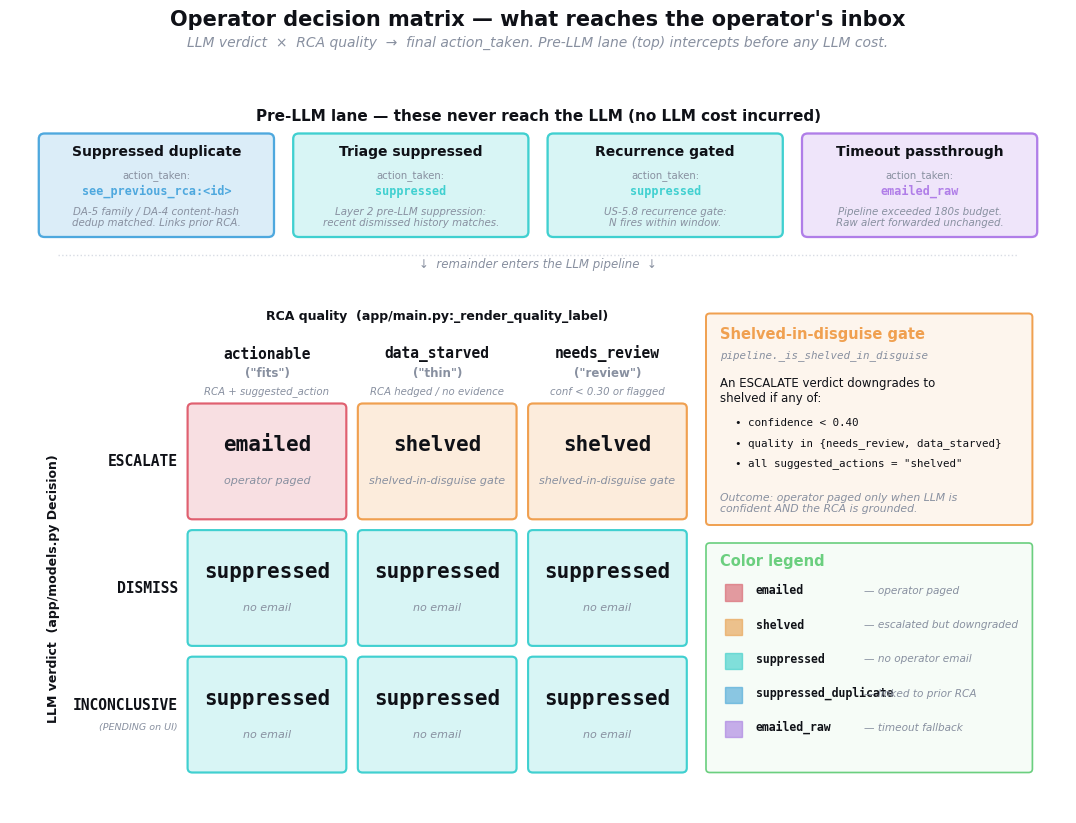

This chart was generated by the following Python code: (Note: this script raises an exception after producing the figure.)
#!/usr/bin/env python3
"""
Operator decision matrix — what reaches the operator's inbox.

Two visual zones (stacked vertically):
  Zone 1 (top third)    — Pre-LLM lane: 4 paths that bypass the LLM entirely.
  Zone 2 (bottom 2/3rds) — 3x3 matrix of (LLM verdict) x (RCA quality)
                           mapped to final action_taken, plus annotation panel
                           explaining the "shelved-in-disguise" downgrade gate.

Output: operator-decision-matrix.png at 300 DPI (11in x 8.5in landscape).
"""

import matplotlib

matplotlib.use("Agg")

import matplotlib.pyplot as plt
from matplotlib.patches import FancyBboxPatch, Rectangle

# --- Palette (hybrid style — matches Lina's existing FYP diagrams) ---
BG = "#ffffff"
TEXT = "#0f1117"
MUTED = "#8890a0"
RED = "#e06070"      # escalation (operator paged)
ORANGE = "#f0a050"   # shelved (LLM said escalate but signals said no)
CYAN = "#40d0d0"     # suppressed (no operator-visible email)
BLUE = "#4ea8de"     # suppressed_duplicate (linked to prior RCA)
PURPLE = "#b07ee8"   # emailed_raw (timeout fallback)
GREEN = "#6bcf7f"    # note/legend accents
GRID_GRAY = "#d8dce4"

plt.rcParams["font.family"] = ["DejaVu Sans", "sans-serif"]


# -----------------------------------------------------------------------------
# Helpers
# -----------------------------------------------------------------------------
def add_filled_box(
    ax, x, y, w, h, *, face_color, edge_color=None, alpha=0.15,
    linewidth=1.4, zorder=2, rounding=0.04,
):
    """Rounded rectangle with low-alpha fill + crisp border."""
    if edge_color is None:
        edge_color = face_color
    box = FancyBboxPatch(
        (x, y), w, h,
        boxstyle=f"round,pad=0.0,rounding_size={rounding}",
        linewidth=linewidth, edgecolor=edge_color,
        facecolor=face_color, alpha=alpha, zorder=zorder,
    )
    ax.add_patch(box)
    # Re-draw the border crisp (the alpha bleed dulls it)
    border = FancyBboxPatch(
        (x, y), w, h,
        boxstyle=f"round,pad=0.0,rounding_size={rounding}",
        linewidth=linewidth, edgecolor=edge_color,
        facecolor="none", alpha=1.0, zorder=zorder + 1,
    )
    ax.add_patch(border)
    return box


# -----------------------------------------------------------------------------
# Zone 1 — pre-LLM lane (top strip)
# -----------------------------------------------------------------------------
PRELLM_BOXES = [
    {
        "title": "Suppressed duplicate",
        "action": "see_previous_rca:<id>",
        "caption": (
            "DA-5 family / DA-4 content-hash\n"
            "dedup matched. Links prior RCA."
        ),
        "color": BLUE,
    },
    {
        "title": "Triage suppressed",
        "action": "suppressed",
        "caption": (
            "Layer 2 pre-LLM suppression:\n"
            "recent dismissed history matches."
        ),
        "color": CYAN,
    },
    {
        "title": "Recurrence gated",
        "action": "suppressed",
        "caption": (
            "US-5.8 recurrence gate:\n"
            "N fires within window."
        ),
        "color": CYAN,
    },
    {
        "title": "Timeout passthrough",
        "action": "emailed_raw",
        "caption": (
            "Pipeline exceeded 180s budget.\n"
            "Raw alert forwarded unchanged."
        ),
        "color": PURPLE,
    },
]


def draw_prellm_lane(ax, x0, y0, width, height):
    """Draw the 4 pre-LLM boxes side-by-side within (x0, y0, width, height)."""
    # Header
    header_h = 0.30
    ax.text(
        x0 + width / 2, y0 + height - 0.02,
        "Pre-LLM lane — these never reach the LLM (no LLM cost incurred)",
        ha="center", va="top",
        fontsize=11, fontweight="bold", color=TEXT,
    )

    # Boxes
    n = len(PRELLM_BOXES)
    gap = 0.20
    box_w = (width - (n - 1) * gap) / n
    box_h = height - header_h
    box_y = y0

    for i, spec in enumerate(PRELLM_BOXES):
        bx = x0 + i * (box_w + gap)
        add_filled_box(
            ax, bx, box_y, box_w, box_h,
            face_color=spec["color"], alpha=0.20,
            linewidth=1.6, rounding=0.06,
        )
        cx_box = bx + box_w / 2
        # Title (bold)
        ax.text(
            cx_box, box_y + box_h - 0.13,
            spec["title"],
            ha="center", va="top",
            fontsize=10, fontweight="bold", color=TEXT,
        )
        # Action label (muted) on its own line, then the value on a 2nd line —
        # keeps each line short enough to fit narrow boxes.
        ax.text(
            cx_box, box_y + box_h - 0.40,
            "action_taken:",
            ha="center", va="top",
            fontsize=7.3, color=MUTED,
        )
        ax.text(
            cx_box, box_y + box_h - 0.57,
            spec["action"],
            ha="center", va="top",
            fontsize=8.5, color=spec["color"], fontweight="bold",
            family=["DejaVu Sans Mono", "monospace"],
        )
        # Caption
        ax.text(
            cx_box, box_y + 0.10,
            spec["caption"],
            ha="center", va="bottom",
            fontsize=7.4, color=MUTED, style="italic",
        )


# -----------------------------------------------------------------------------
# Zone 2 — the 3x3 matrix
# -----------------------------------------------------------------------------
VERDICTS = ["ESCALATE", "DISMISS", "INCONCLUSIVE"]
QUALITIES = [
    # (canonical_name, short_label, brief_gloss_for_column_header)
    ("actionable",   "fits",   "RCA + suggested_action"),
    ("data_starved", "thin",   "RCA hedged / no evidence"),
    ("needs_review", "review", "conf < 0.30 or flagged"),
]

# Per-cell action mapping (mirrors pipeline._is_shelved_in_disguise +
# _investigate_and_act, verified from the prompt's ground truth).
CELLS = {
    # row -> col -> (action, color, caption)
    "ESCALATE": {
        "actionable":   ("emailed",   RED,    "operator paged"),
        "data_starved": ("shelved",   ORANGE, "shelved-in-disguise gate"),
        "needs_review": ("shelved",   ORANGE, "shelved-in-disguise gate"),
    },
    "DISMISS": {
        "actionable":   ("suppressed", CYAN, "no email"),
        "data_starved": ("suppressed", CYAN, "no email"),
        "needs_review": ("suppressed", CYAN, "no email"),
    },
    "INCONCLUSIVE": {
        "actionable":   ("suppressed", CYAN, "no email"),
        "data_starved": ("suppressed", CYAN, "no email"),
        "needs_review": ("suppressed", CYAN, "no email"),
    },
}


def draw_matrix(ax, x0, y0, width, height):
    """Draw the 3x3 verdict x quality matrix within (x0, y0, width, height)."""
    # Reserve space for row/col labels.
    # Top band: axis title + q_name (bold) + ("short") + gloss = 4 lines.
    # Left band: needs to fit "INCONCLUSIVE" + "(PENDING on UI)" below.
    label_left_w = 1.50
    label_top_h = 1.10
    grid_x = x0 + label_left_w
    grid_y = y0
    grid_w = width - label_left_w
    grid_h = height - label_top_h

    n_rows = len(VERDICTS)
    n_cols = len(QUALITIES)
    cell_gap = 0.12

    cell_w = (grid_w - (n_cols - 1) * cell_gap) / n_cols
    cell_h = (grid_h - (n_rows - 1) * cell_gap) / n_rows

    # ----- Axis label "RCA quality" (top of column-label band) -----
    ax.text(
        grid_x + grid_w / 2, grid_y + grid_h + label_top_h - 0.06,
        "RCA quality  (app/main.py:_render_quality_label)",
        ha="center", va="top",
        fontsize=9, color=TEXT, fontweight="bold",
    )

    # ----- Column headers (RCA quality) -----
    # Stacked: q_name (bold mono) on its own line, "short" + gloss on the next.
    for j, (q_name, q_short, q_desc) in enumerate(QUALITIES):
        cx = grid_x + j * (cell_w + cell_gap) + cell_w / 2
        # q_name (bold mono)
        ax.text(
            cx, grid_y + grid_h + 0.46,
            q_name,
            ha="center", va="bottom",
            fontsize=10.5, fontweight="bold", color=TEXT,
            family=["DejaVu Sans Mono", "monospace"],
        )
        # short label
        ax.text(
            cx, grid_y + grid_h + 0.26,
            f'("{q_short}")',
            ha="center", va="bottom",
            fontsize=8.5, color=MUTED, fontweight="bold",
        )
        # gloss line below
        ax.text(
            cx, grid_y + grid_h + 0.08,
            q_desc,
            ha="center", va="bottom",
            fontsize=7.3, color=MUTED, style="italic",
        )

    # ----- Axis label "LLM verdict" rotated left of row labels -----
    ax.text(
        x0 + 0.10, grid_y + grid_h / 2,
        "LLM verdict  (app/models.py Decision)",
        ha="center", va="center", rotation=90,
        fontsize=9, color=TEXT, fontweight="bold",
    )

    # ----- Row labels (LLM verdict) -----
    for i, v in enumerate(VERDICTS):
        rx = x0 + label_left_w - 0.10  # right-aligned, just left of the cell
        ry = grid_y + (n_rows - 1 - i) * (cell_h + cell_gap) + cell_h / 2
        # Verdict name centered on the row
        ax.text(
            rx, ry + (0.10 if v == "INCONCLUSIVE" else 0.0),
            v,
            ha="right", va="center",
            fontsize=10.5, fontweight="bold", color=TEXT,
            family=["DejaVu Sans Mono", "monospace"],
        )
        # PENDING note for INCONCLUSIVE — just below the verdict text,
        # still within the row-label gutter (above the bottom of the cell).
        if v == "INCONCLUSIVE":
            ax.text(
                rx, ry - 0.14,
                "(PENDING on UI)",
                ha="right", va="center",
                fontsize=6.8, color=MUTED, style="italic",
            )

    # ----- Cells -----
    for i, v in enumerate(VERDICTS):
        for j, (q_name, _q_short, _q_desc) in enumerate(QUALITIES):
            cx = grid_x + j * (cell_w + cell_gap)
            cy = grid_y + (n_rows - 1 - i) * (cell_h + cell_gap)
            action, color, caption = CELLS[v][q_name]
            add_filled_box(
                ax, cx, cy, cell_w, cell_h,
                face_color=color, alpha=0.20,
                linewidth=1.5, rounding=0.05,
            )
            # Action label (bold, centered, slightly above cell midline)
            ax.text(
                cx + cell_w / 2, cy + cell_h / 2 + 0.18,
                action,
                ha="center", va="center",
                fontsize=15, fontweight="bold", color=TEXT,
                family=["DejaVu Sans Mono", "monospace"],
            )
            # Caption underneath
            ax.text(
                cx + cell_w / 2, cy + cell_h / 2 - 0.22,
                caption,
                ha="center", va="center",
                fontsize=8, color=MUTED, style="italic",
            )


# -----------------------------------------------------------------------------
# Annotation panel — shelved-in-disguise gate explanation
# -----------------------------------------------------------------------------
def draw_annotation_panel(ax, x0, y0, width, height):
    """Boxed text describing the shelved-in-disguise downgrade gate."""
    add_filled_box(
        ax, x0, y0, width, height,
        face_color=ORANGE, alpha=0.10,
        edge_color=ORANGE, linewidth=1.4, rounding=0.04,
    )
    # Header
    ax.text(
        x0 + 0.15, y0 + height - 0.15,
        "Shelved-in-disguise gate",
        ha="left", va="top",
        fontsize=10.5, fontweight="bold", color=ORANGE,
    )
    ax.text(
        x0 + 0.15, y0 + height - 0.40,
        "pipeline._is_shelved_in_disguise",
        ha="left", va="top",
        fontsize=7.8, color=MUTED, style="italic",
        family=["DejaVu Sans Mono", "monospace"],
    )
    # Body intro (wrapped on 2 lines so it fits the panel width)
    body_y = y0 + height - 0.70
    ax.text(
        x0 + 0.15, body_y,
        "An ESCALATE verdict downgrades to\nshelved if any of:",
        ha="left", va="top",
        fontsize=8.5, color=TEXT,
    )
    bullets = [
        "confidence < 0.40",
        "quality in {needs_review, data_starved}",
        "all suggested_actions = \"shelved\"",
    ]
    for k, b in enumerate(bullets):
        ax.text(
            x0 + 0.30, body_y - 0.46 - k * 0.22,
            "• " + b,
            ha="left", va="top",
            fontsize=7.8, color=TEXT,
            family=["DejaVu Sans Mono", "monospace"],
        )

    # Footer note
    ax.text(
        x0 + 0.15, y0 + 0.12,
        "Outcome: operator paged only when LLM is\n"
        "confident AND the RCA is grounded.",
        ha="left", va="bottom",
        fontsize=7.8, color=MUTED, style="italic",
    )


# -----------------------------------------------------------------------------
# Legend
# -----------------------------------------------------------------------------
def draw_legend(ax, x0, y0, width, height):
    """Inline color legend for the matrix outcomes."""
    add_filled_box(
        ax, x0, y0, width, height,
        face_color=GREEN, alpha=0.06,
        edge_color=GREEN, linewidth=1.2, rounding=0.04,
    )
    ax.text(
        x0 + 0.15, y0 + height - 0.12,
        "Color legend",
        ha="left", va="top",
        fontsize=10.5, fontweight="bold", color=GREEN,
    )
    items = [
        (RED,    "emailed",              "operator paged"),
        (ORANGE, "shelved",              "escalated but downgraded"),
        (CYAN,   "suppressed",           "no operator email"),
        (BLUE,   "suppressed_duplicate", "linked to prior RCA"),
        (PURPLE, "emailed_raw",          "timeout fallback"),
    ]
    # Single-line entry per item: [swatch] name — desc
    # Layout (in inches inside a ~3.40in-wide panel):
    #   swatch:  x0+0.20 .. x0+0.38  (0.18in)
    #   name  :  x0+0.50 .. x0+1.55  (mono, ~1.05in -> "suppressed_duplicate")
    #   gloss :  x0+1.60 .. x0+3.30  (italic, ~1.70in)
    sw_w, sw_h = 0.18, 0.18
    sw_x = x0 + 0.20
    name_x = sw_x + sw_w + 0.14
    gloss_x = x0 + 1.65
    row_y = y0 + height - 0.55
    for color, name, desc in items:
        # swatch
        ax.add_patch(Rectangle(
            (sw_x, row_y - sw_h / 2), sw_w, sw_h,
            facecolor=color, edgecolor=color, alpha=0.65, linewidth=1.0,
        ))
        # name (mono, bold)
        ax.text(
            name_x, row_y + 0.02,
            name,
            ha="left", va="center",
            fontsize=8.3, fontweight="bold", color=TEXT,
            family=["DejaVu Sans Mono", "monospace"],
        )
        # gloss column
        ax.text(
            gloss_x, row_y + 0.02,
            "— " + desc,
            ha="left", va="center",
            fontsize=7.6, color=MUTED, style="italic",
        )
        row_y -= 0.38


# -----------------------------------------------------------------------------
# Main
# -----------------------------------------------------------------------------
def main() -> None:
    # Letter landscape — 11in x 8.5in
    fig, ax = plt.subplots(figsize=(11, 8.5), facecolor=BG)
    ax.set_facecolor(BG)

    # Use a 0..11 x 0..8.5 coordinate system that maps 1:1 to inches; makes
    # layout math trivially predictable.
    ax.set_xlim(0, 11)
    ax.set_ylim(0, 8.5)
    ax.axis("off")

    # --- Title + subtitle (top) ---
    fig.text(
        0.5, 0.965,
        "Operator decision matrix — what reaches the operator's inbox",
        ha="center", va="top",
        fontsize=15, fontweight="bold", color=TEXT,
    )
    fig.text(
        0.5, 0.935,
        "LLM verdict  ×  RCA quality  →  final action_taken. "
        "Pre-LLM lane (top) intercepts before any LLM cost.",
        ha="center", va="top",
        fontsize=10, color=MUTED, style="italic",
    )

    # --- Zone 1: pre-LLM lane (top strip) ---
    # Occupy x: 0.3 .. 10.7 ; y: 6.40 .. 7.85
    draw_prellm_lane(ax, x0=0.30, y0=6.40, width=10.40, height=1.45)

    # Divider line between zones
    ax.plot(
        [0.5, 10.5], [6.20, 6.20],
        color=GRID_GRAY, linewidth=1.0, linestyle=":", zorder=1,
    )
    ax.text(
        5.5, 6.17,
        "↓  remainder enters the LLM pipeline  ↓",
        ha="center", va="top",
        fontsize=8.5, color=MUTED, style="italic",
    )

    # --- Zone 2: matrix (left, ~7in wide) + annotation/legend (right ~3.3in) ---
    # Matrix area: x 0.35 .. 7.05 (w=6.70), y 0.45 .. 5.65 (h=5.20)
    draw_matrix(ax, x0=0.35, y0=0.45, width=6.70, height=5.20)

    # Annotation panel: x 7.25 .. 10.65 (w=3.40), y 3.20 .. 5.55 (h=2.35)
    # Top edge is below the matrix's column-header band (which ends ~5.65)
    draw_annotation_panel(
        ax, x0=7.25, y0=3.20, width=3.40, height=2.35,
    )

    # Legend: x 7.25 .. 10.65 (w=3.40), y 0.45 .. 3.00 (h=2.55)
    draw_legend(
        ax, x0=7.25, y0=0.45, width=3.40, height=2.55,
    )

    # Tight layout via figure-level adjustment (we managed coords manually)
    fig.subplots_adjust(left=0.02, right=0.98, top=0.92, bottom=0.02)

    out = "/root/monitoring-docs/operator-decision-matrix.png"
    fig.savefig(out, dpi=300, facecolor=BG)
    print(f"wrote {out}")


if __name__ == "__main__":
    main()
